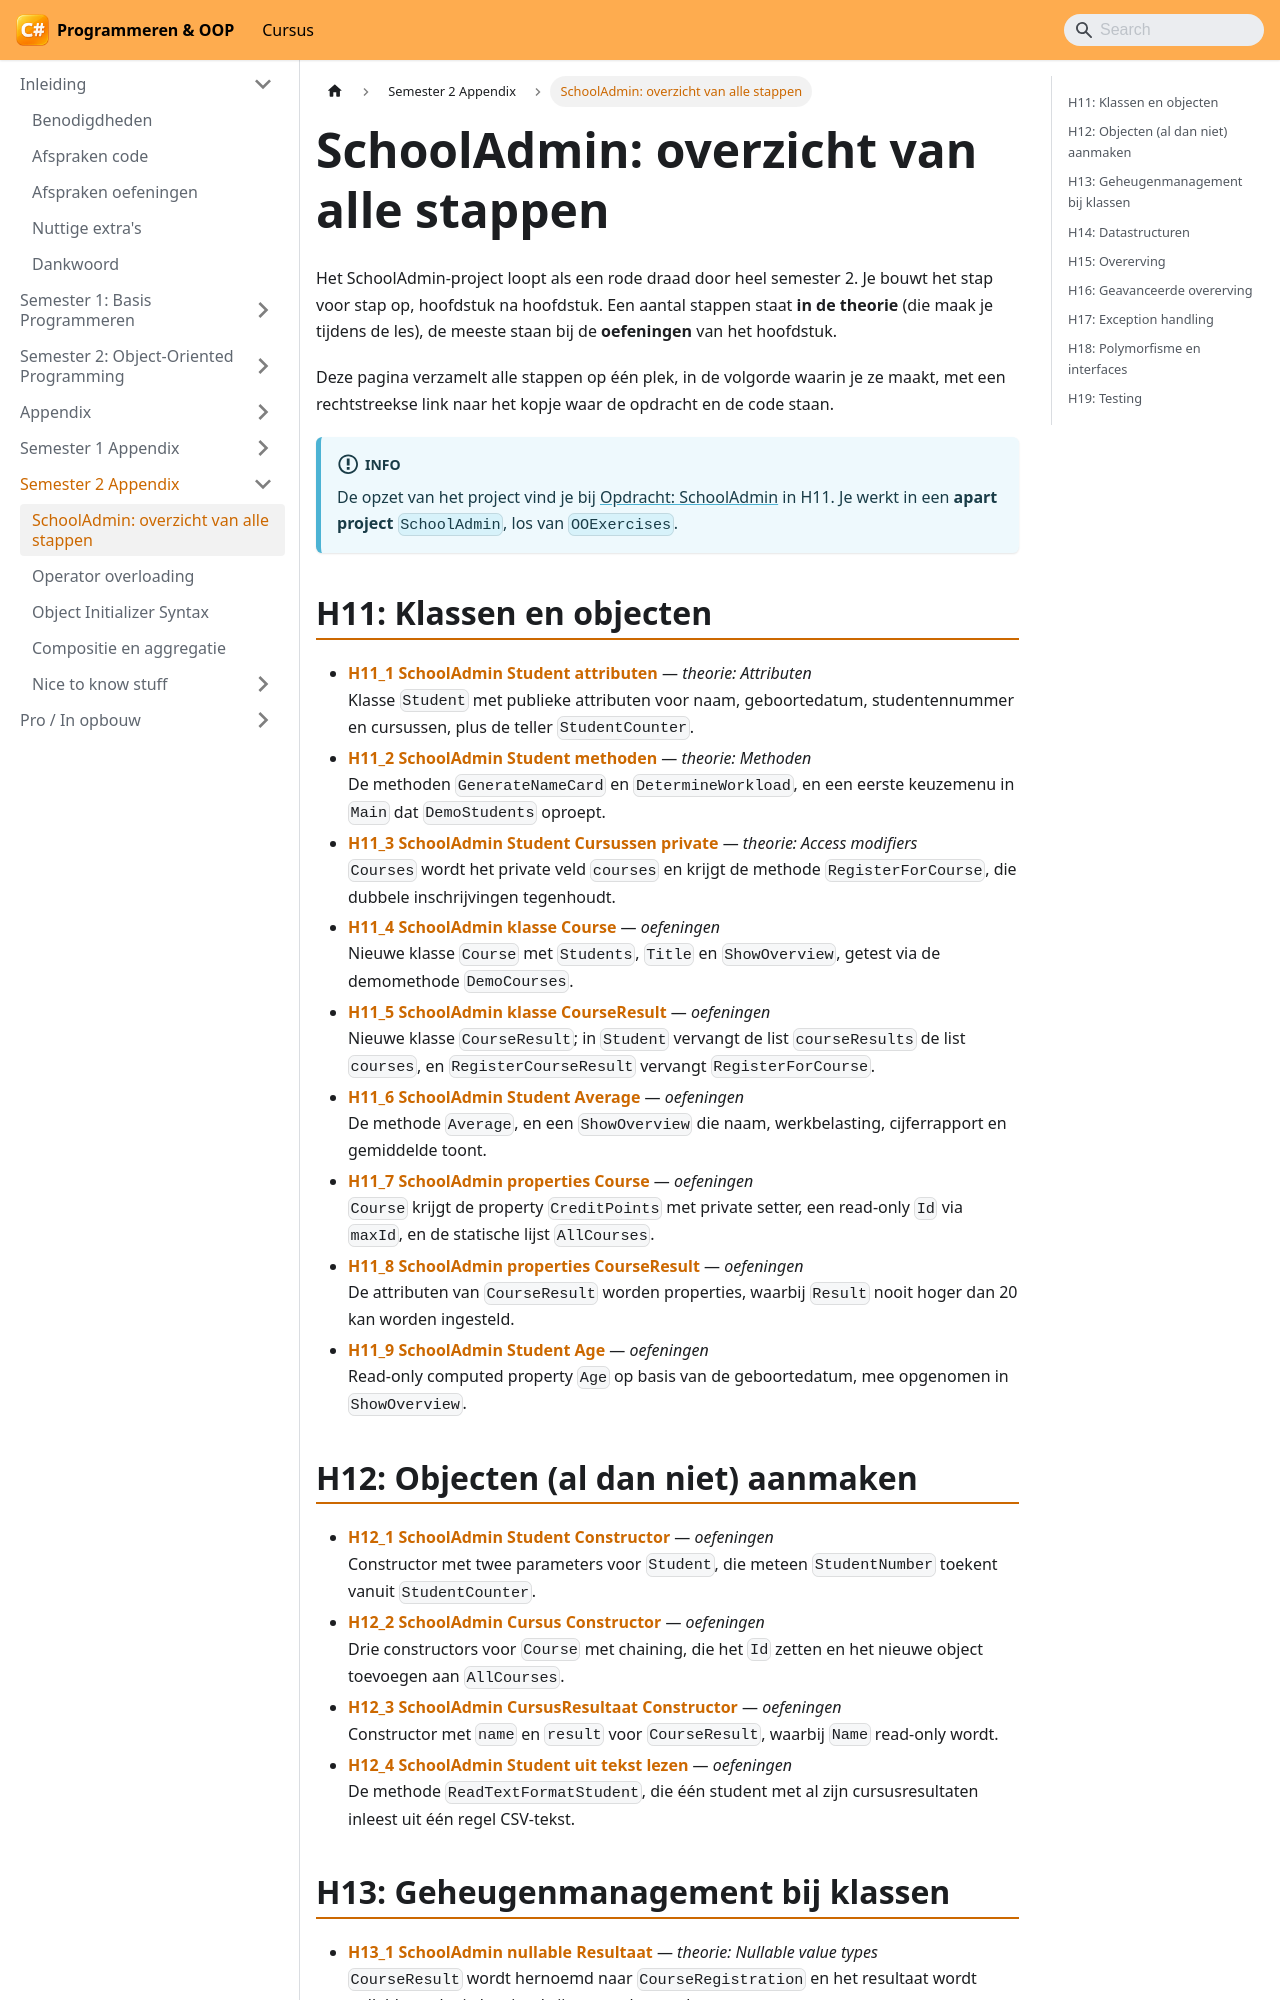

repository: VincentVCAP/graduaat-csharp-programmeren · page: semester-2-appendix/schooladmin-overzicht/index.html · generator: docusaurus

# SchoolAdmin: overzicht van alle stappen

Het SchoolAdmin-project loopt als een rode draad door heel semester 2. Je bouwt het stap voor stap
op, hoofdstuk na hoofdstuk. Een aantal stappen staat **in de theorie** (die maak je tijdens de les),
de meeste staan bij de **oefeningen** van het hoofdstuk.

Deze pagina verzamelt alle stappen op één plek, in de volgorde waarin je ze maakt, met een
rechtstreekse link naar het kopje waar de opdracht en de code staan.

:::info
De opzet van het project vind je bij
[Opdracht: SchoolAdmin](../semester-2-oop/h11-klassen-en-objecten/6-attributen.md#opdracht-schooladmin)
in H11. Je werkt in een **apart project** `SchoolAdmin`, los van `OOExercises`.
:::

## H11: Klassen en objecten

- **[H11_1 SchoolAdmin Student attributen](../semester-2-oop/h11-klassen-en-objecten/6-attributen.md#h11_1-schooladmin-student-attributen)** — *theorie: Attributen*\
  Klasse `Student` met publieke attributen voor naam, geboortedatum, studentennummer en cursussen, plus de teller `StudentCounter`.
- **[H11_2 SchoolAdmin Student methoden](../semester-2-oop/h11-klassen-en-objecten/7-methoden.md#h11_2-schooladmin-student-methoden)** — *theorie: Methoden*\
  De methoden `GenerateNameCard` en `DetermineWorkload`, en een eerste keuzemenu in `Main` dat `DemoStudents` oproept.
- **[H11_3 SchoolAdmin Student Cursussen private](../semester-2-oop/h11-klassen-en-objecten/8-accessmodifiers.md#h11_3-schooladmin-student-cursussen-private)** — *theorie: Access modifiers*\
  `Courses` wordt het private veld `courses` en krijgt de methode `RegisterForCourse`, die dubbele inschrijvingen tegenhoudt.
- **[H11_4 SchoolAdmin klasse Course](../semester-2-oop/h11-klassen-en-objecten/oefeningen.md#h11_4-schooladmin-klasse-course)** — *oefeningen*\
  Nieuwe klasse `Course` met `Students`, `Title` en `ShowOverview`, getest via de demomethode `DemoCourses`.
- **[H11_5 SchoolAdmin klasse CourseResult](../semester-2-oop/h11-klassen-en-objecten/oefeningen.md#h11_5-schooladmin-klasse-courseresult)** — *oefeningen*\
  Nieuwe klasse `CourseResult`; in `Student` vervangt de list `courseResults` de list `courses`, en `RegisterCourseResult` vervangt `RegisterForCourse`.
- **[H11_6 SchoolAdmin Student Average](../semester-2-oop/h11-klassen-en-objecten/oefeningen.md#h11_6-schooladmin-student-average)** — *oefeningen*\
  De methode `Average`, en een `ShowOverview` die naam, werkbelasting, cijferrapport en gemiddelde toont.
- **[H11_7 SchoolAdmin properties Course](../semester-2-oop/h11-klassen-en-objecten/oefeningen.md#h11_7-schooladmin-properties-course)** — *oefeningen*\
  `Course` krijgt de property `CreditPoints` met private setter, een read-only `Id` via `maxId`, en de statische lijst `AllCourses`.
- **[H11_8 SchoolAdmin properties CourseResult](../semester-2-oop/h11-klassen-en-objecten/oefeningen.md#h11_8-schooladmin-properties-courseresult)** — *oefeningen*\
  De attributen van `CourseResult` worden properties, waarbij `Result` nooit hoger dan 20 kan worden ingesteld.
- **[H11_9 SchoolAdmin Student Age](../semester-2-oop/h11-klassen-en-objecten/oefeningen.md#h11_9-schooladmin-student-age)** — *oefeningen*\
  Read-only computed property `Age` op basis van de geboortedatum, mee opgenomen in `ShowOverview`.

## H12: Objecten (al dan niet) aanmaken

- **[H12_1 SchoolAdmin Student Constructor](../semester-2-oop/h12-objecten-al-dan-niet-aanmaken/oefeningen.md#h12_1-schooladmin-student-constructor)** — *oefeningen*\
  Constructor met twee parameters voor `Student`, die meteen `StudentNumber` toekent vanuit `StudentCounter`.
- **[H12_2 SchoolAdmin Cursus Constructor](../semester-2-oop/h12-objecten-al-dan-niet-aanmaken/oefeningen.md#h12_2-schooladmin-cursus-constructor)** — *oefeningen*\
  Drie constructors voor `Course` met chaining, die het `Id` zetten en het nieuwe object toevoegen aan `AllCourses`.
- **[H12_3 SchoolAdmin CursusResultaat Constructor](../semester-2-oop/h12-objecten-al-dan-niet-aanmaken/oefeningen.md#h12_3-schooladmin-cursusresultaat-constructor)** — *oefeningen*\
  Constructor met `name` en `result` voor `CourseResult`, waarbij `Name` read-only wordt.
- **[H12_4 SchoolAdmin Student uit tekst lezen](../semester-2-oop/h12-objecten-al-dan-niet-aanmaken/oefeningen.md#h12_4-schooladmin-student-uit-tekst-lezen)** — *oefeningen*\
  De methode `ReadTextFormatStudent`, die één student met al zijn cursusresultaten inleest uit één regel CSV-tekst.
